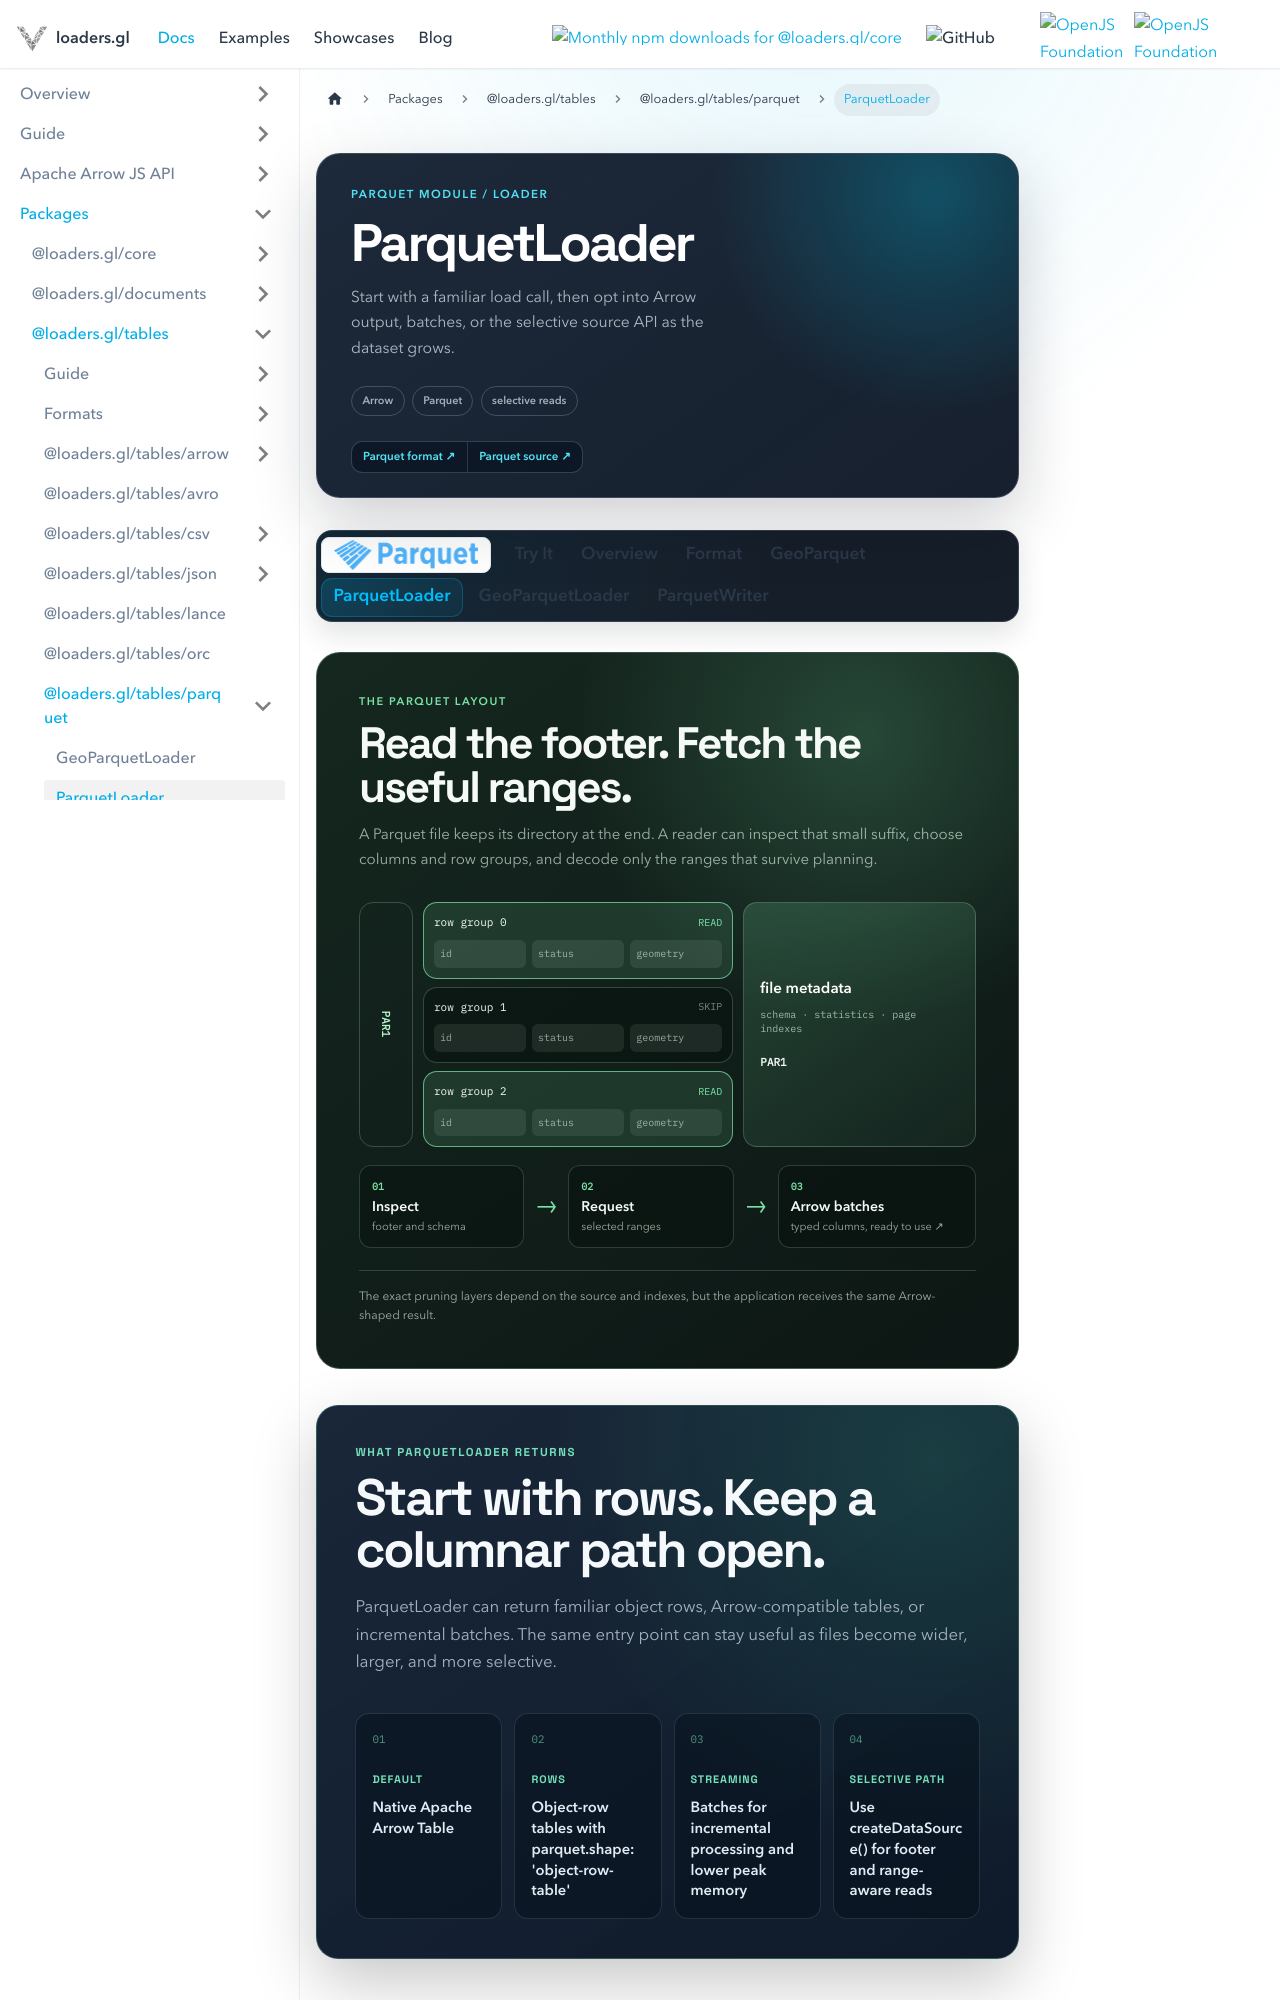

repository: visgl/loaders.gl · page: docs/modules/tables/parquet/api-reference/parquet-loader.html · generator: docusaurus

---
title: ParquetLoader
description: Read Parquet files with object rows, Arrow tables, and streaming batches.
hide_title: true
page_style: designed
---

import {ParquetDocsTabs} from '@site/src/components/docs/parquet-docs-tabs';
import {ParquetLayoutGraphic} from '@site/src/components/docs/parquet-layout-graphic';
import BrowserOnly from '@docusaurus/BrowserOnly';
import {CapabilityHero} from '@site/src/components/docs/capability-hero';
import {DocOrientation, ReferenceBoundary} from '@site/src/components/docs/designed-doc';

<CapabilityHero
  capability="columnar"
  eyebrow="Parquet module / loader"
  title="ParquetLoader"
  description="Start with a familiar load call, then opt into Arrow output, batches, or the selective source API as the dataset grows."
  links={[
    {label: 'Parquet format', to: '/docs/modules/tables/parquet/formats/parquet'},
    {label: 'Parquet source', to: '/docs/modules/tables/parquet/api-reference/parquet-source'}
  ]}
/>

<ParquetDocsTabs active="parquetloader" />

<ParquetLayoutGraphic />

<DocOrientation
  eyebrow="What ParquetLoader returns"
  title="Start with rows. Keep a columnar path open."
  description="ParquetLoader can return familiar object rows, Arrow-compatible tables, or incremental batches. The same entry point can stay useful as files become wider, larger, and more selective."
  tone="mint"
  items={[
    {label: 'Default', value: "Native Apache Arrow Table"},
    {label: 'Rows', value: "Object-row tables with parquet.shape: 'object-row-table'"},
    {label: 'Streaming', value: 'Batches for incremental processing and lower peak memory'},
    {label: 'Selective path', value: 'Use createDataSource() for footer and range-aware reads'}
  ]}
/>

<p className="badges">
  <img src="https://img.shields.io/badge/From-v3.1-blue.svg?style=flat-square" alt="From-v3.1" />
  <img src="https://img.shields.io/badge/From-v5.0-blue.svg?style=flat-square" alt="From-v5.0" />
  <img src="https://img.shields.io/badge/Status-Experimental-orange.svg?style=flat-square" alt="Status: Experimental" />
</p>

`ParquetLoader` reads Apache Parquet files and returns native Arrow tables by default. Use
`parquet.shape` to select the output shape.

Please refer to the `parquet` format page for information on
which [Parquet format features](/docs/modules/tables/parquet/formats/parquet) are supported.

<ReferenceBoundary
  title="Loader usage and compatibility"
  description="The sections below cover row and Arrow shapes, streaming, geospatial metadata, loader variants, and the options that control decoding."
  tone="mint"
/>
